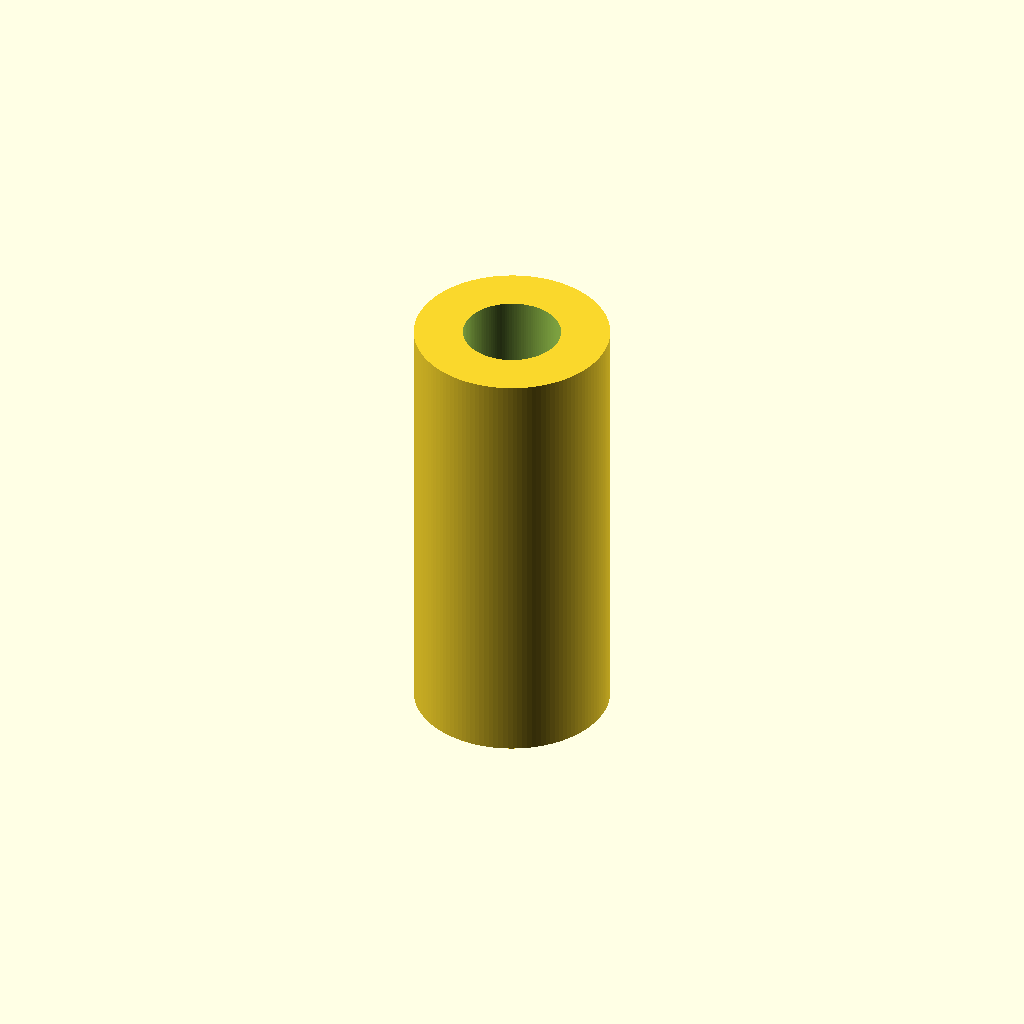
Cell 1 — every parameter at its default value.
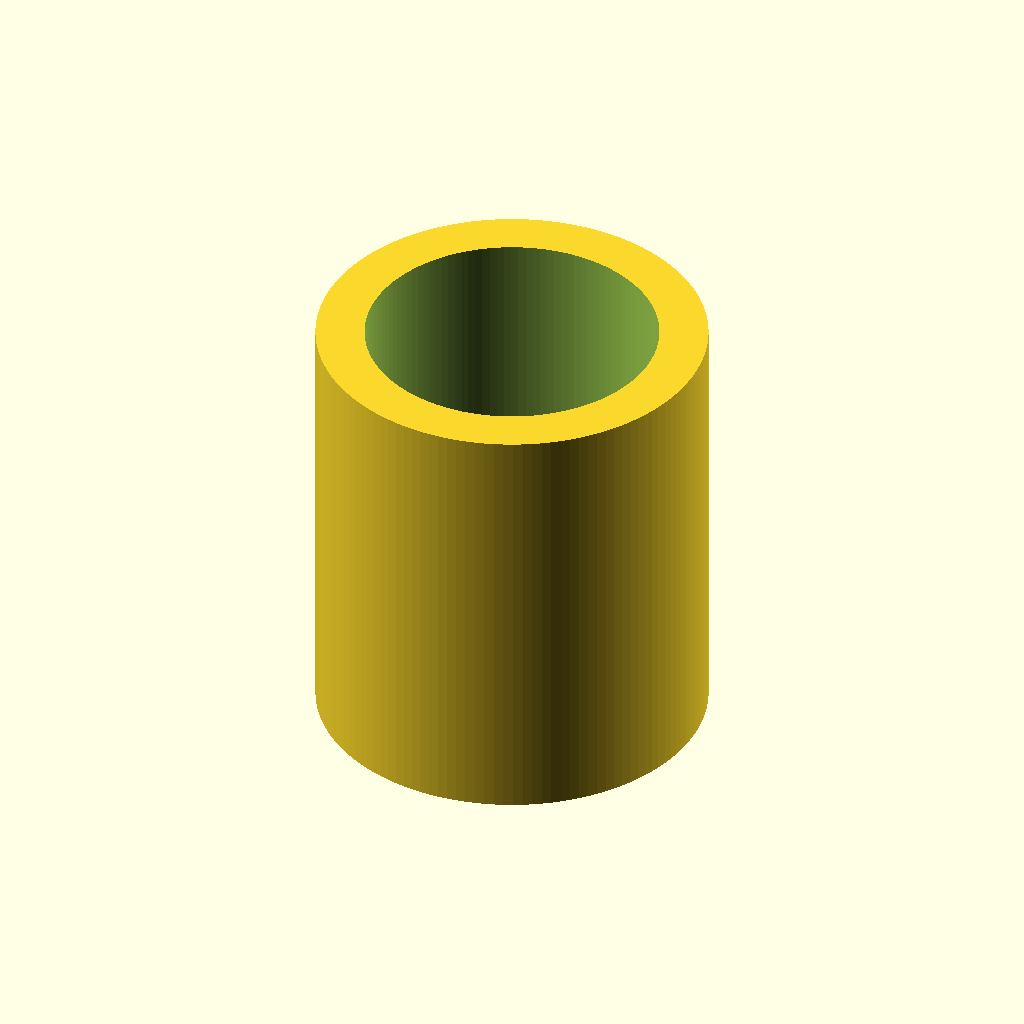
Cell 2: outer_diameter = 15.2 (everything else at default).
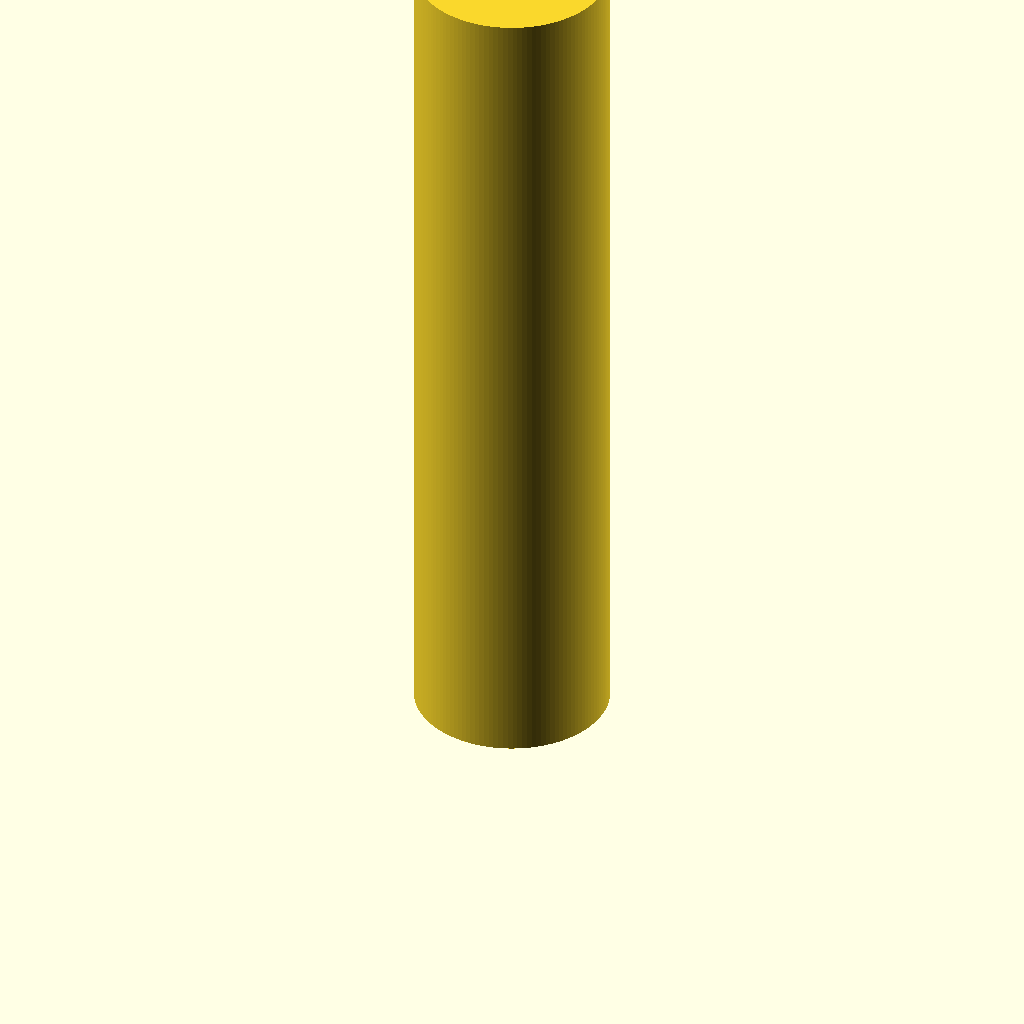
Cell 3: length = 34 (everything else at default).
One fixed orthographic camera (rotation 55°, 0°, 25°; colour scheme Cornfield) for every cell.
The OpenSCAD source (models/pk8010-korvet/pk8010-korvet-button/model.scad):
// ПК8010 Корвет right-side button. All dimensions are in millimetres.
// Print standing on the closed end, with the bore facing upward.

outer_diameter = 7.6;
wall_thickness = 1.9;
length = 17;
bore_depth = 14;

bore_diameter = outer_diameter - 2 * wall_thickness;
end_thickness = length - bore_depth;
epsilon = 0.01;
$fn = 128;

assert(bore_diameter > 0 && wall_thickness > 0);
assert(bore_depth > 0 && end_thickness > 0);

difference() {
    cylinder(d = outer_diameter, h = length);
    translate([0, 0, end_thickness])
        cylinder(d = bore_diameter, h = bore_depth + epsilon);
}
Parameter table extracted from the source (name, type, default, range or options):
outer_diameter: number, default 7.6
wall_thickness: number, default 1.9
length: number, default 17
bore_depth: number, default 14
epsilon: number, default 0.01
